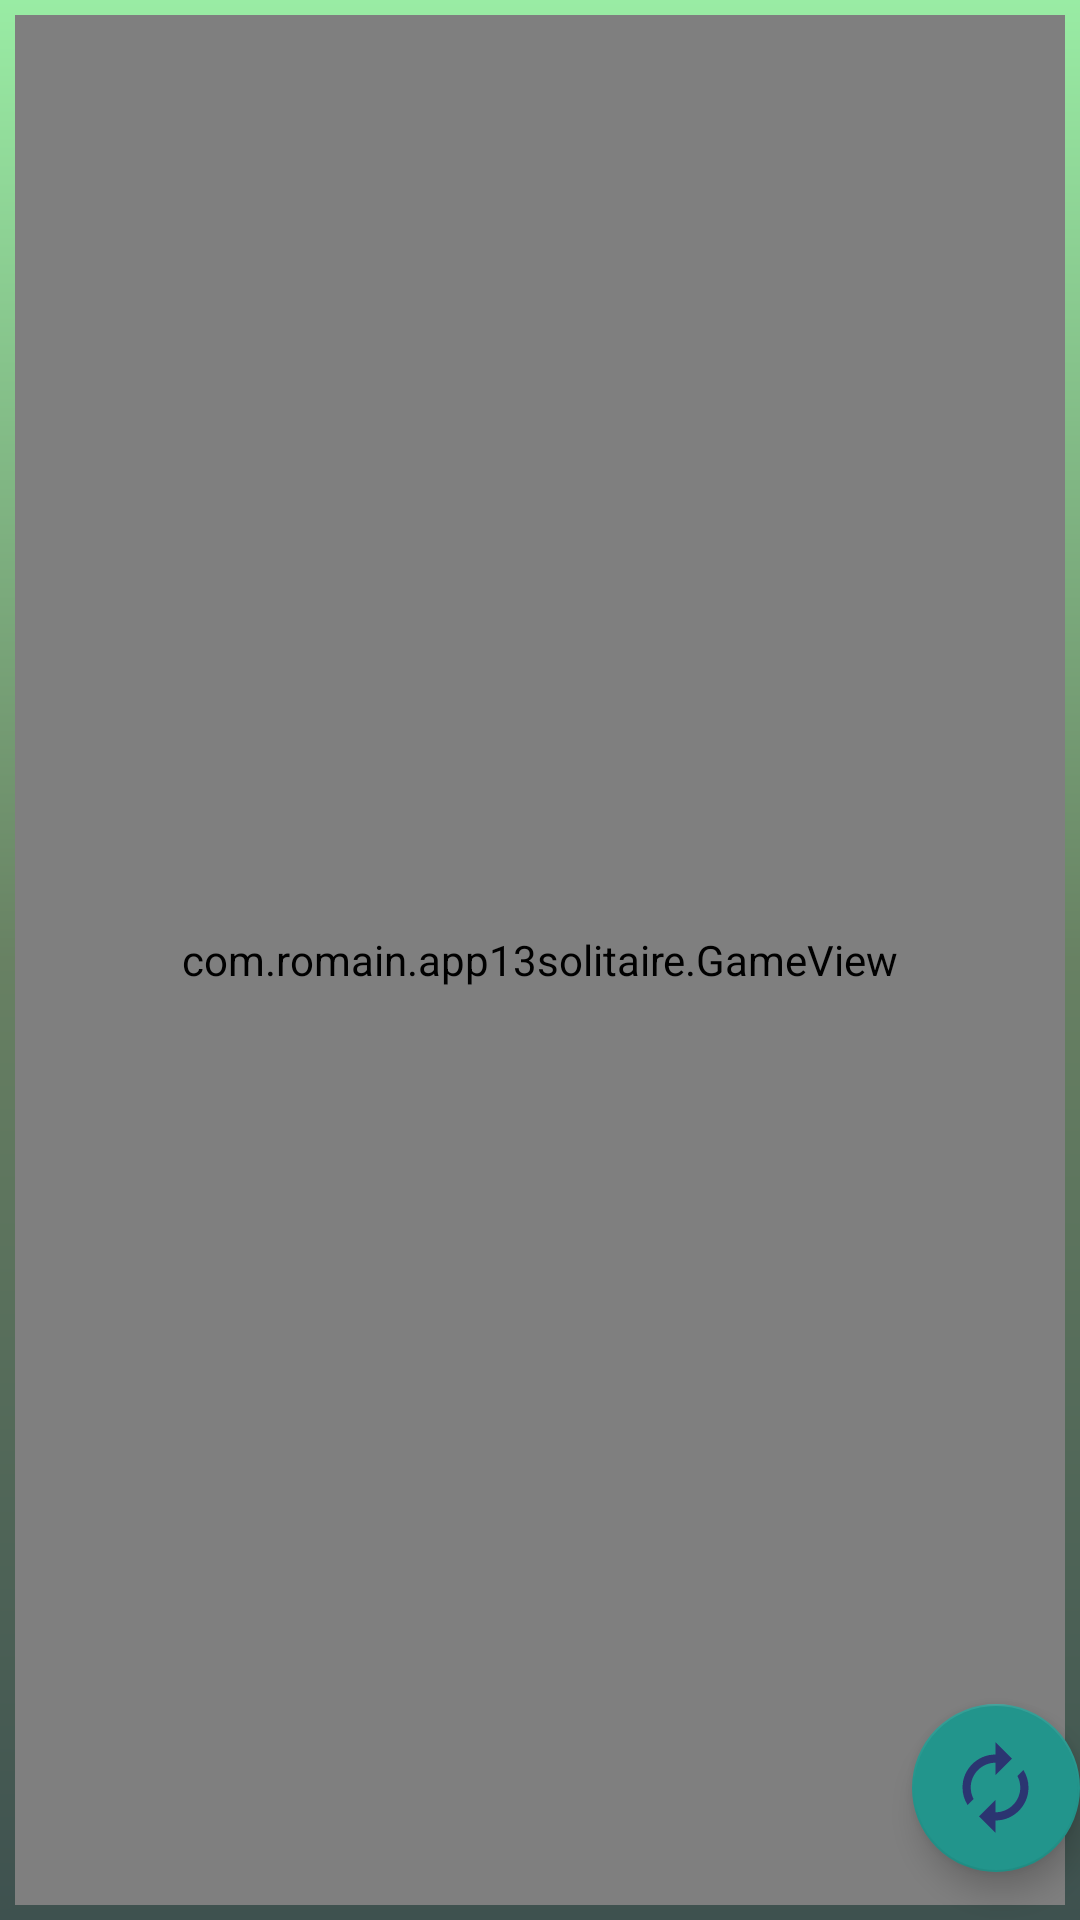

Write the Android layout XML for this screen, with the resource values it uses.
<!-- AndroidManifest.xml: application theme AppTheme -->
<!-- res/layout/activity_main.xml -->
<?xml version="1.0" encoding="utf-8"?>
<androidx.constraintlayout.widget.ConstraintLayout
    xmlns:android="http://schemas.android.com/apk/res/android"
    xmlns:app="http://schemas.android.com/apk/res-auto"
    xmlns:tools="http://schemas.android.com/tools"
    android:layout_width="match_parent"
    android:layout_height="match_parent">

    <TextView
        android:layout_width="wrap_content"
        android:layout_height="wrap_content"
        app:layout_constraintLeft_toLeftOf="parent"
        app:layout_constraintBottom_toBottomOf="parent"
        android:text="v1.1"
        android:layout_margin="8dp"
        android:textSize="16sp"/>
    <com.romain.app13solitaire.GameView
        android:layout_margin="5dp"
        android:id="@+id/gameView"
        android:layout_width="match_parent"
        android:layout_height="match_parent"

        >

    </com.romain.app13solitaire.GameView>


    <com.google.android.material.floatingactionbutton.FloatingActionButton
        android:id="@+id/new_game"
        android:layout_width="wrap_content"
        android:layout_height="wrap_content"
        app:layout_constraintBottom_toBottomOf="parent"
        app:layout_constraintRight_toRightOf="parent"
        android:layout_marginBottom="16dp"
        android:padding="2dp"
        app:maxImageSize="33dp"
        android:tint="#2B3571"
        app:backgroundTint="#22958C"
        android:src="@drawable/baseline_autorenew_24"
        app:srcCompat="@drawable/baseline_autorenew_24" />
</androidx.constraintlayout.widget.ConstraintLayout>
<!-- resources referenced by this layout -->
<resources>
  <!-- drawable baseline_autorenew_24 (drawable) -->
  <vector android:height="32dp" android:tint="#000000"
      android:viewportHeight="24" android:viewportWidth="24"
      android:width="32dp" xmlns:android="http://schemas.android.com/apk/res/android">
      <path android:fillColor="#ffffff" android:pathData="M12,6v3l4,-4 -4,-4v3c-4.42,0 -8,3.58 -8,8 0,1.57 0.46,3.03 1.24,4.26L6.7,14.8c-0.45,-0.83 -0.7,-1.79 -0.7,-2.8 0,-3.31 2.69,-6 6,-6zM18.76,7.74L17.3,9.2c0.44,0.84 0.7,1.79 0.7,2.8 0,3.31 -2.69,6 -6,6v-3l-4,4 4,4v-3c4.42,0 8,-3.58 8,-8 0,-1.57 -0.46,-3.03 -1.24,-4.26z"/>
  </vector>
  <style name="AppTheme" parent="Theme.AppCompat.Light.NoActionBar">
          
          <item name="colorPrimary">@color/colorPrimary</item>
          <item name="colorPrimaryDark">@color/colorPrimaryDark</item>
          <item name="colorAccent">@color/colorAccent</item>
          <item name="android:windowBackground">@drawable/bg</item>
      </style>
  <!-- drawable bg (drawable) -->
  <?xml version="1.0" encoding="utf-8"?>
  <shape xmlns:android="http://schemas.android.com/apk/res/android"
      android:shape="rectangle">
  
      <gradient
          android:angle="-90"
          android:centerColor="#688163"
          android:endColor="#3E514F"
          android:startColor="#99ECA4" />
  </shape>
  <!-- not gathered from this repository: default colours our renderer supplied (Android Studio template values) -->
  <color name="colorPrimary">#FF6200EE</color>
  <color name="colorPrimaryDark">#FF3700B3</color>
  <color name="colorAccent">#FF03DAC5</color>
</resources>
